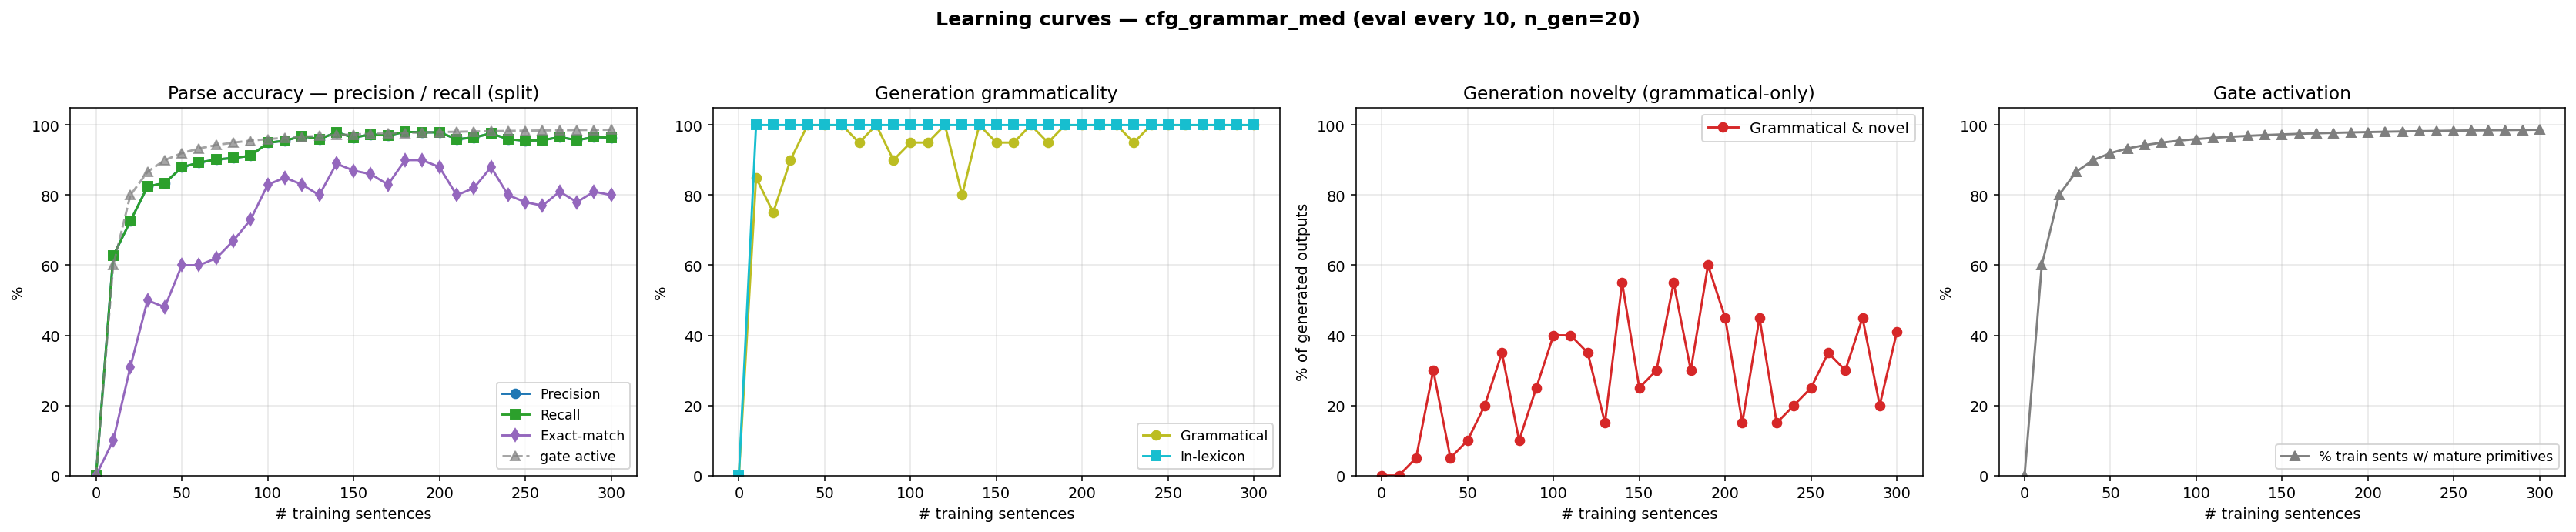

The table this chart was drawn from, first rows:
n_trained, parse_F1, parse_P, parse_R, parse_EM, gen_gram, gen_novel, gen_lex, gen_gram_novel, p_parse_legal, gen_n, prim_active_frac
0, 0.0000, 0.0000, 0.0000, 0.0000, 0.0000, 0.0000, 0.0000, 0.0000, 0.0000, 0, 0.0000
10, 0.6265, 0.6265, 0.6265, 0.1000, 0.8500, 0.1500, 1, 0.0000, 1, 20, 0.6000
20, 0.7262, 0.7262, 0.7262, 0.3100, 0.7500, 0.3000, 1, 0.0500, 1, 20, 0.8000
30, 0.8244, 0.8244, 0.8244, 0.5000, 0.9000, 0.4000, 1, 0.3000, 1, 20, 0.8667
40, 0.8348, 0.8348, 0.8348, 0.4800, 1, 0.0500, 1, 0.0500, 1, 20, 0.9000
50, 0.8795, 0.8795, 0.8795, 0.6000, 1, 0.1000, 1, 0.1000, 1, 20, 0.9200
60, 0.8929, 0.8929, 0.8929, 0.6000, 1, 0.2000, 1, 0.2000, 1, 20, 0.9333
70, 0.9018, 0.9018, 0.9018, 0.6200, 0.9500, 0.4000, 1, 0.3500, 1, 20, 0.9429
80, 0.9062, 0.9062, 0.9062, 0.6700, 1, 0.1000, 1, 0.1000, 1, 20, 0.9500
90, 0.9122, 0.9122, 0.9122, 0.7300, 0.9000, 0.3500, 1, 0.2500, 1, 20, 0.9556
100, 0.9494, 0.9494, 0.9494, 0.8300, 0.9500, 0.4500, 1, 0.4000, 1, 20, 0.9600
110, 0.9554, 0.9554, 0.9554, 0.8500, 0.9500, 0.4500, 1, 0.4000, 1, 20, 0.9636
120, 0.9688, 0.9688, 0.9688, 0.8300, 1, 0.3500, 1, 0.3500, 1, 20, 0.9667
130, 0.9598, 0.9598, 0.9598, 0.8000, 0.8000, 0.3500, 1, 0.1500, 1, 20, 0.9692
140, 0.9792, 0.9792, 0.9792, 0.8900, 1, 0.5500, 1, 0.5500, 1, 20, 0.9714
150, 0.9643, 0.9643, 0.9643, 0.8700, 0.9500, 0.3000, 1, 0.2500, 1, 20, 0.9733
160, 0.9732, 0.9732, 0.9732, 0.8600, 0.9500, 0.3500, 1, 0.3000, 1, 20, 0.9750
170, 0.9702, 0.9702, 0.9702, 0.8300, 1, 0.5500, 1, 0.5500, 1, 20, 0.9765
180, 0.9807, 0.9807, 0.9807, 0.9000, 0.9500, 0.3500, 1, 0.3000, 1, 20, 0.9778
190, 0.9792, 0.9792, 0.9792, 0.9000, 1, 0.6000, 1, 0.6000, 1, 20, 0.9789
200, 0.9792, 0.9792, 0.9792, 0.8800, 1, 0.4500, 1, 0.4500, 1, 20, 0.9800
210, 0.9598, 0.9598, 0.9598, 0.8000, 1, 0.1500, 1, 0.1500, 1, 20, 0.9810
220, 0.9643, 0.9643, 0.9643, 0.8200, 1, 0.4500, 1, 0.4500, 1, 20, 0.9818
230, 0.9762, 0.9762, 0.9762, 0.8800, 0.9500, 0.2000, 1, 0.1500, 1, 20, 0.9826
240, 0.9598, 0.9598, 0.9598, 0.8000, 1, 0.2000, 1, 0.2000, 1, 20, 0.9833
250, 0.9554, 0.9554, 0.9554, 0.7800, 1, 0.2500, 1, 0.2500, 1, 20, 0.9840
260, 0.9568, 0.9568, 0.9568, 0.7700, 1, 0.3500, 1, 0.3500, 1, 20, 0.9846
270, 0.9658, 0.9658, 0.9658, 0.8100, 1, 0.3000, 1, 0.3000, 1, 20, 0.9852
280, 0.9568, 0.9568, 0.9568, 0.7800, 1, 0.4500, 1, 0.4500, 1, 20, 0.9857
290, 0.9658, 0.9658, 0.9658, 0.8100, 1, 0.2000, 1, 0.2000, 1, 20, 0.9862
300, 0.9643, 0.9643, 0.9643, 0.8000, 1, 0.4100, 1, 0.4100, 1, 500, 0.9867
